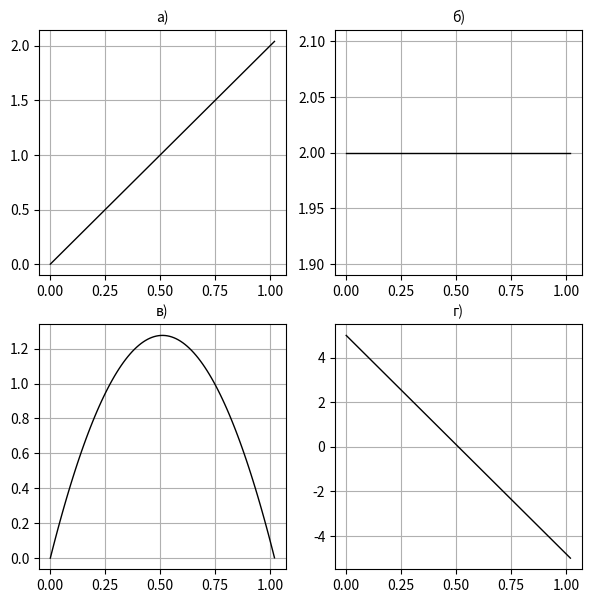
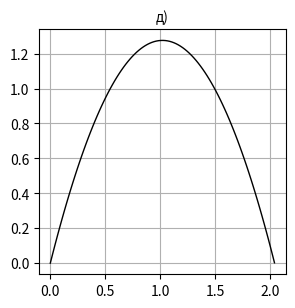

Source code (Python) for these figures, in order:
#!/usr/bin/env python
# coding: utf-8

# Ячейка № 1

# вычисление и визуализация
# численного решения СДУ (3.14)

# Ячейка № 1

# подключение библиотеки numpy
import numpy as np

# подгружаем из библиотеки scipy.integrate
# функцию solve_ivp,  реализующей
# метод Рунге-Кутты 4-5 порядка
from scipy.integrate import solve_ivp

# подключение библиотеки matplotlib.pyplot
import matplotlib.pyplot as plt


# Ячейка № 2

# задание функция, возвращающей значения
# первых производных в (3.14)
def AngleXY(t, y):
    # объявление глобальной переменной
    global g

    # инициализация массива размерностью 1 х 4
    dy = np.zeros(4)

    # вычисление значений первых производных
    dy[0] = y[1]
    dy[1] = 0
    dy[2] = y[3]
    dy[3] = -g

    return dy

# Ячейка № 3

# задание значения ускорения
# свободного падения
g = 9.8

# задание начальных условий СДУ (3.14)
x0 = 0
y0 = 0
vx0 = 2
vy0 = 5

# задание значений
# границ временного интервала
a = 0
b = 1.02

# задание максимального
# шага интегрирования СДУ (3.13)
step = 0.01

# вызов функции, возвращающей
# численное решение системы ОДУ (3.13)
a_sol = solve_ivp(AngleXY, [a, b], [x0, vx0, y0, vy0], max_step=step)

# визуализация численного решения системы ОДУ (3.14)
fig = plt.figure(figsize=(7, 7))

# визуализация зависимости x(t)
ax = plt.subplot(2, 2, 1)
ax.plot(a_sol.t[:], a_sol.y[0, :], "-k", lw=1)
ax.grid(True)
ax.set_title("а)", fontsize=10)

# визуализация зависимости y(t)
ax = plt.subplot(2, 2, 2)
ax.plot(a_sol.t[:], a_sol.y[1, :], "-k", lw=1)
ax.grid(True)
ax.set_title("б)", fontsize=10)

ax = plt.subplot(2, 2, 3)
ax.plot(a_sol.t[:], a_sol.y[2, :], "-k", lw=1)
ax.grid(True)
ax.set_title("в)", fontsize=10)

# визуализация зависимости vx=vx(t)
ax = plt.subplot(2, 2, 4)
ax.plot(a_sol.t[:], a_sol.y[3, :], "-k", lw=1)
ax.grid(True)
ax.set_title("г)", fontsize=10)

plt.show()

fig2 = plt.figure(figsize=(7, 7))
ax = plt.subplot(2, 2, 1)
ax.plot(a_sol.y[0, :], a_sol.y[2, :], "-k", lw=1)
ax.grid(True)
ax.set_title("д)", fontsize=10)

plt.show()
